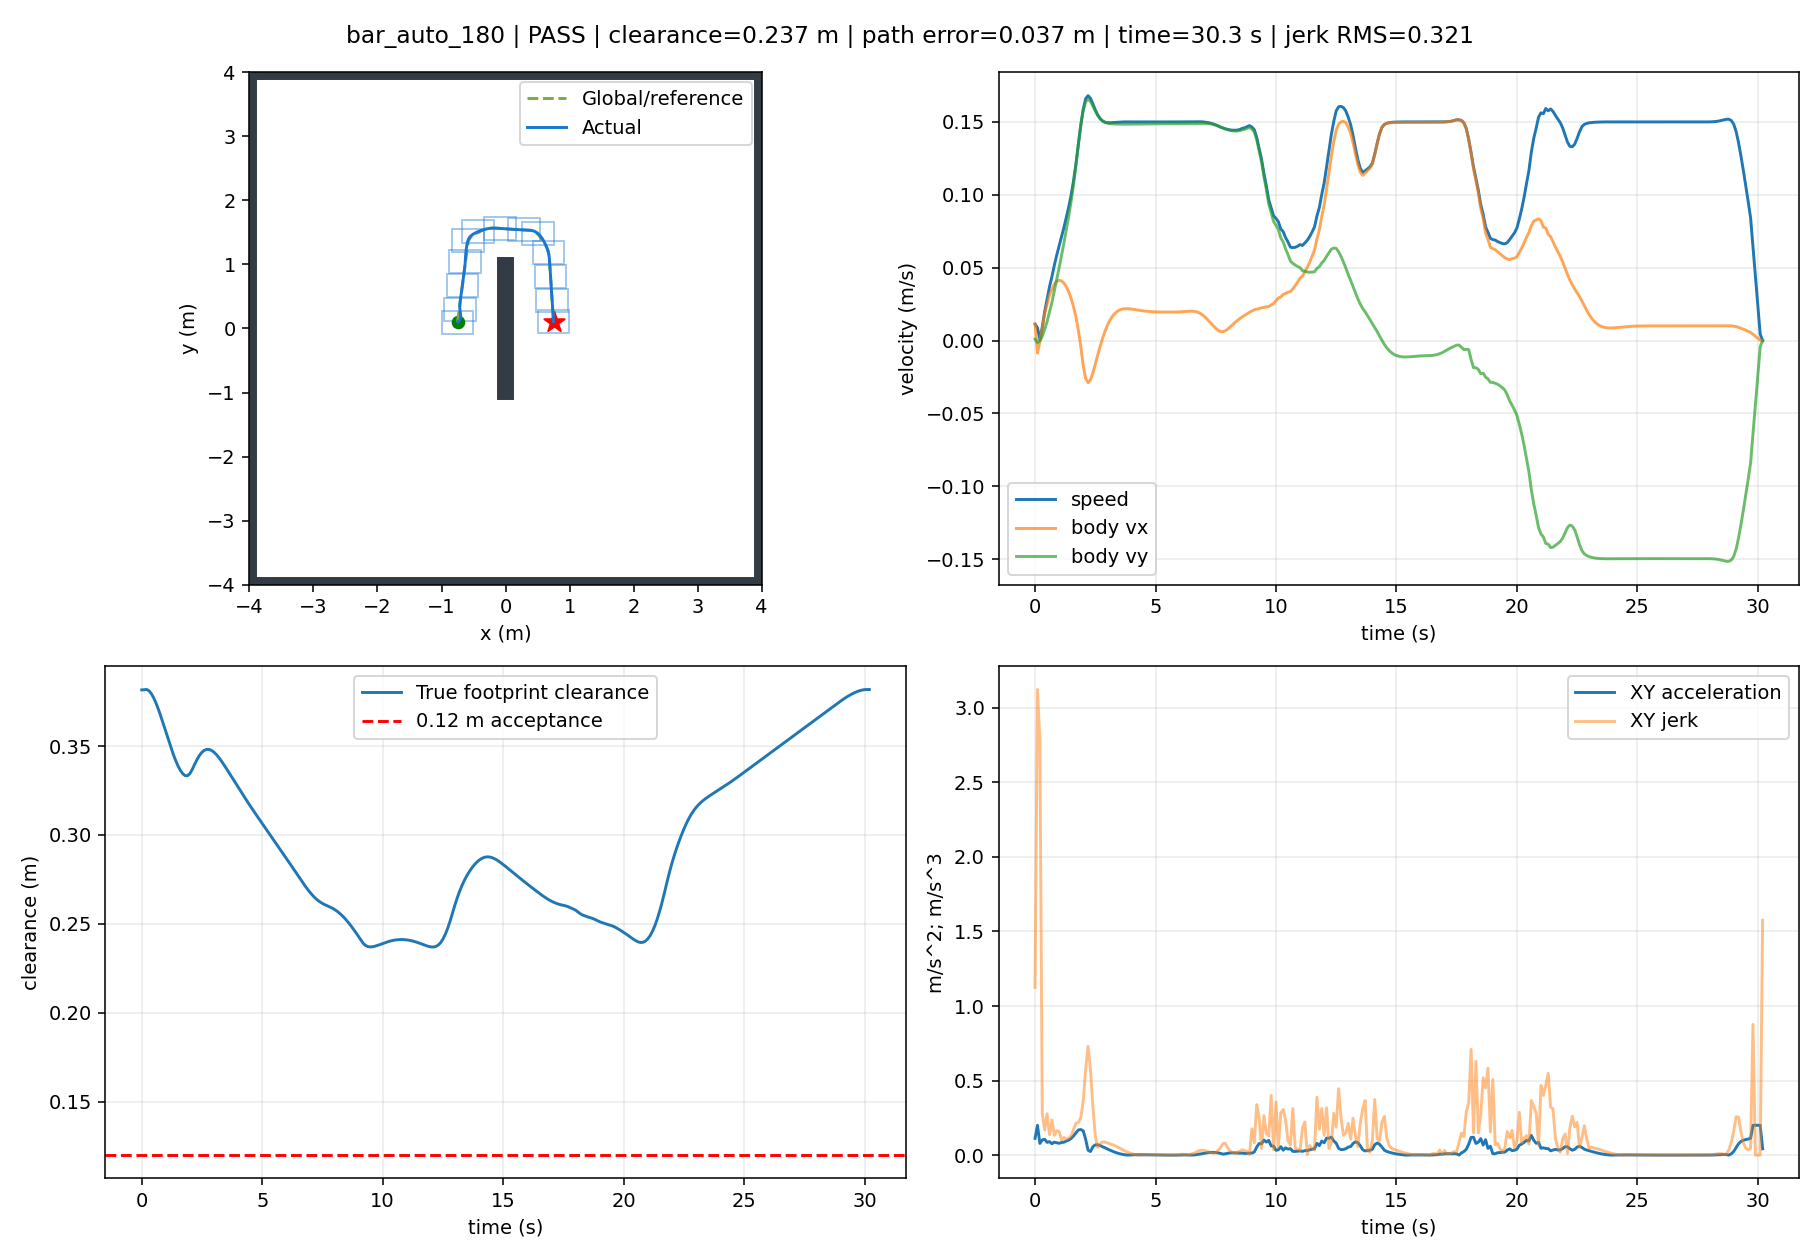

The file beside this chart, header and first rows:
t, x, y, yaw, raw_vx, raw_vy, body_vx, body_vy, control_v, control_phi, clearance, goal_distance, speed, solved, stop, arrived, solve_ms, ax, ay, jerk, dune_distance
0.0, -0.7491, 0.1, 0.0, 0.01121, 0.0008991, 0.01121, 0.0008991, 0.01125, 0.08, 0.3816, 1.499, 0.01125, 1.0, False, False, 32.58, 0.1121, 0.008991, 1.125, 0.382
0.1, -0.7492, 0.1, 0.0, -0.008638, -0.001394, -0.008638, -0.001394, -0.008749, 0.16, 0.3817, 1.499, 0.008749, 1.0, False, False, 19.27, -0.1985, -0.02293, 3.123, 0.3811
0.2, -0.7493, 0.1, 0.0, -0.0008742, -0.0002139, -0.0008742, -0.0002139, -0.0009, 0.24, 0.3818, 1.499, 0.0009, 1.0, False, False, 16.11, 0.07763, 0.0118, 2.783, 0.3812
0.3, -0.7486, 0.1002, 0.0, 0.008862, 0.002937, 0.008862, 0.002937, 0.009336, 0.32, 0.3811, 1.499, 0.009336, 1.0, False, False, 15.91, 0.09736, 0.03151, 0.2789, 0.3813
0.4, -0.7469, 0.1009, 0.0, 0.01832, 0.007745, 0.01832, 0.007745, 0.01989, 0.4, 0.3794, 1.497, 0.01989, 1.0, False, False, 15.69, 0.09457, 0.04808, 0.1681, 0.3806
0.5, -0.7444, 0.1021, 0.0, 0.02504, 0.01304, 0.02504, 0.01304, 0.02823, 0.48, 0.3769, 1.494, 0.02823, 1.0, False, False, 15.64, 0.06725, 0.05293, 0.2774, 0.3787
0.6, -0.7414, 0.1039, 0.0, 0.03128, 0.01961, 0.03128, 0.01961, 0.03691, 0.56, 0.3739, 1.491, 0.03691, 1.0, False, False, 15.64, 0.06232, 0.0657, 0.1369, 0.3761
0.7, -0.7378, 0.1063, 0.0, 0.03515, 0.02617, 0.03515, 0.02617, 0.04382, 0.64, 0.3703, 1.488, 0.04382, 1.0, False, False, 15.49, 0.03872, 0.06561, 0.236, 0.373
0.8, -0.7339, 0.1096, 0.0, 0.03882, 0.03404, 0.03882, 0.03404, 0.05163, 0.72, 0.3664, 1.484, 0.05163, 1.0, False, False, 15.56, 0.03667, 0.07875, 0.133, 0.3694
0.9, -0.7297, 0.1136, 0.0, 0.04085, 0.04206, 0.04085, 0.04206, 0.05864, 0.8, 0.3622, 1.48, 0.05864, 1.0, False, False, 16.22, 0.02037, 0.0802, 0.1637, 0.3655
1.0, -0.7255, 0.1184, 0.0, 0.04131, 0.04998, 0.04131, 0.04998, 0.06484, 0.88, 0.358, 1.476, 0.06484, 1.0, False, False, 15.55, 0.004611, 0.07912, 0.1579, 0.3613
1.1, -0.7212, 0.1241, 0.0, 0.0409, 0.05843, 0.0409, 0.05843, 0.07132, 0.96, 0.3537, 1.471, 0.07132, 1.0, False, False, 15.69, -0.004097, 0.0845, 0.1023, 0.357
1.2, -0.7171, 0.1306, 0.0, 0.03931, 0.06697, 0.03931, 0.06697, 0.07765, 1.04, 0.3496, 1.467, 0.07765, 1.0, False, False, 15.81, -0.01595, 0.08543, 0.1189, 0.3528
1.3, -0.7132, 0.1381, 0.0, 0.03685, 0.07613, 0.03685, 0.07613, 0.08458, 1.12, 0.3457, 1.464, 0.08458, 1.0, False, False, 15.77, -0.02459, 0.09164, 0.1064, 0.3486
1.4, -0.7096, 0.1464, 0.0, 0.03328, 0.0856, 0.03328, 0.0856, 0.09184, 1.2, 0.3421, 1.46, 0.09184, 1.0, False, False, 15.64, -0.03573, 0.09463, 0.1154, 0.3447
1.5, -0.7065, 0.1559, 0.0, 0.02869, 0.09585, 0.02869, 0.09585, 0.1001, 1.28, 0.339, 1.458, 0.1001, 1.0, False, False, 15.62, -0.04591, 0.1026, 0.1291, 0.3411
1.6, -0.7039, 0.1664, 0.0, 0.02299, 0.1074, 0.02299, 0.1074, 0.1099, 1.36, 0.3364, 1.455, 0.1099, 1.0, False, False, 15.61, -0.05696, 0.1159, 0.1734, 0.338
1.7, -0.702, 0.1781, 0.0, 0.01587, 0.1206, 0.01587, 0.1206, 0.1217, 1.44, 0.3345, 1.454, 0.1217, 1.0, False, False, 15.69, -0.07122, 0.1319, 0.2139, 0.3354
1.8, -0.7009, 0.1913, 0.0, 0.006861, 0.1349, 0.006861, 0.1349, 0.1351, 1.52, 0.3334, 1.454, 0.1351, 1.0, False, False, 20.07, -0.09008, 0.1432, 0.2198, 0.3336
1.9, -0.7008, 0.2058, 0.0, -0.004323, 0.148, -0.004323, 0.148, 0.148, 1.6, 0.3333, 1.455, 0.148, 1.0, False, False, 20.37, -0.1118, 0.1302, 0.253, 0.3325
2.0, -0.7021, 0.2214, 0.0, -0.01731, 0.1578, -0.01731, 0.1578, 0.1588, 1.68, 0.3346, 1.457, 0.1588, 1.0, False, False, 15.58, -0.1298, 0.09875, 0.3628, 0.3324
2.1, -0.7045, 0.2378, 0.0, -0.02604, 0.1639, -0.02604, 0.1639, 0.1659, 1.728, 0.337, 1.461, 0.1659, 1.0, False, False, 15.46, -0.08731, 0.06007, 0.5749, 0.3337
2.2, -0.7074, 0.2543, 0.0, -0.02891, 0.1655, -0.02891, 0.1655, 0.168, 1.744, 0.3399, 1.466, 0.168, 1.0, False, False, 15.44, -0.02871, 0.01661, 0.7297, 0.3361
2.3, -0.7101, 0.2707, 0.0, -0.02705, 0.164, -0.02705, 0.164, 0.1662, 1.734, 0.3426, 1.47, 0.1662, 1.0, False, False, 15.63, 0.0186, -0.01553, 0.5719, 0.3389
2.4, -0.7123, 0.2868, 0.0, -0.02234, 0.1609, -0.02234, 0.1609, 0.1624, 1.709, 0.3448, 1.474, 0.1624, 1.0, False, False, 15.58, 0.04705, -0.03104, 0.324, 0.3416
2.5, -0.7141, 0.3025, 0.0, -0.01636, 0.1575, -0.01636, 0.1575, 0.1583, 1.674, 0.3466, 1.478, 0.1583, 1.0, False, False, 15.48, 0.05982, -0.03393, 0.1309, 0.3439
2.6, -0.7151, 0.318, 0.0, -0.0101, 0.1545, -0.0101, 0.1545, 0.1548, 1.636, 0.3476, 1.481, 0.1548, 1.0, False, False, 15.52, 0.06261, -0.02967, 0.05099, 0.3456
2.7, -0.7156, 0.3332, 0.0, -0.004102, 0.1522, -0.004102, 0.1522, 0.1523, 1.598, 0.3481, 1.484, 0.1523, 1.0, False, False, 15.46, 0.05999, -0.02262, 0.07516, 0.3467
2.8, -0.7156, 0.3483, 0.0, 0.001366, 0.1507, 0.001366, 0.1507, 0.1507, 1.562, 0.3481, 1.486, 0.1507, 1.0, False, False, 15.34, 0.05468, -0.01555, 0.08847, 0.3472
2.9, -0.715, 0.3632, 0.0, 0.006176, 0.1497, 0.006176, 0.1497, 0.1498, 1.53, 0.3475, 1.488, 0.1498, 1.0, False, False, 15.62, 0.0481, -0.009784, 0.08745, 0.3472
3.0, -0.714, 0.3782, 0.0, 0.01027, 0.1491, 0.01027, 0.1491, 0.1495, 1.502, 0.3465, 1.49, 0.1495, 1.0, False, False, 15.18, 0.04097, -0.005697, 0.0822, 0.3466
3.1, -0.7127, 0.393, 0.0, 0.01365, 0.1488, 0.01365, 0.1488, 0.1494, 1.479, 0.3452, 1.492, 0.1494, 1.0, False, False, 15.48, 0.03378, -0.003129, 0.0763, 0.3456
3.2, -0.711, 0.4079, 0.0, 0.01634, 0.1487, 0.01634, 0.1487, 0.1495, 1.461, 0.3435, 1.493, 0.1495, 1.0, False, False, 15.47, 0.02686, -0.001666, 0.07081, 0.3442
3.3, -0.7092, 0.4228, 0.0, 0.01838, 0.1486, 0.01838, 0.1486, 0.1497, 1.448, 0.3417, 1.494, 0.1497, 1.0, False, False, 24.37, 0.02044, -0.0009044, 0.06463, 0.3426
3.4, -0.7072, 0.4376, 0.0, 0.01986, 0.1485, 0.01986, 0.1485, 0.1498, 1.438, 0.3397, 1.496, 0.1498, 1.0, False, False, 15.48, 0.01477, -0.0005365, 0.05681, 0.3407
3.5, -0.7051, 0.4525, 0.0, 0.02086, 0.1485, 0.02086, 0.1485, 0.1499, 1.431, 0.3376, 1.497, 0.1499, 1.0, False, False, 15.5, 0.009985, -0.0003524, 0.04788, 0.3387
3.6, -0.703, 0.4673, 0.0, 0.02147, 0.1485, 0.02147, 0.1485, 0.15, 1.427, 0.3355, 1.499, 0.15, 1.0, False, False, 15.69, 0.006102, -0.000231, 0.03886, 0.3367
3.7, -0.7008, 0.4822, 0.0, 0.02177, 0.1484, 0.02177, 0.1484, 0.15, 1.425, 0.3333, 1.5, 0.15, 1.0, False, False, 15.48, 0.003075, -0.0001209, 0.03028, 0.3345
3.8, -0.6986, 0.497, 0.0, 0.02186, 0.1484, 0.02186, 0.1484, 0.15, 1.425, 0.3311, 1.502, 0.15, 1.0, False, False, 15.83, 0.0008218, -9.855099178668336e-06, 0.02256, 0.3323
3.9, -0.6965, 0.5118, 0.0, 0.02178, 0.1484, 0.02178, 0.1484, 0.15, 1.425, 0.329, 1.504, 0.15, 1.0, False, False, 19.4, -0.0007657, 9.67887988073679e-05, 0.01591, 0.3302
4.0, -0.6943, 0.5267, 0.0, 0.0216, 0.1485, 0.0216, 0.1485, 0.15, 1.426, 0.3268, 1.506, 0.15, 1.0, False, False, 24.12, -0.001803, 0.0001891, 0.01041, 0.328
4.1, -0.6922, 0.5415, 0.0, 0.02136, 0.1485, 0.02136, 0.1485, 0.15, 1.428, 0.3247, 1.508, 0.15, 1.0, False, False, 15.63, -0.002402, 0.0002588, 0.006034, 0.3258
4.2, -0.69, 0.5564, 0.0, 0.02109, 0.1485, 0.02109, 0.1485, 0.15, 1.43, 0.3225, 1.511, 0.15, 1.0, False, False, 15.67, -0.002667, 0.0003023, 0.002688, 0.3237
4.3, -0.688, 0.5712, 0.0, 0.02082, 0.1486, 0.02082, 0.1486, 0.15, 1.432, 0.3205, 1.513, 0.15, 1.0, False, False, 15.62, -0.002689, 0.0003199, 0.00028, 0.3216
4.4, -0.6859, 0.5861, 0.0, 0.02057, 0.1486, 0.02057, 0.1486, 0.15, 1.433, 0.3184, 1.516, 0.15, 1.0, False, False, 15.71, -0.002544, 0.0003151, 0.001456, 0.3195
4.5, -0.6839, 0.601, 0.0, 0.02034, 0.1486, 0.02034, 0.1486, 0.15, 1.435, 0.3164, 1.519, 0.15, 1.0, False, False, 15.56, -0.002293, 0.0002933, 0.00252, 0.3175
4.6, -0.6819, 0.6158, 0.0, 0.02014, 0.1486, 0.02014, 0.1486, 0.15, 1.436, 0.3144, 1.522, 0.15, 1.0, False, False, 15.52, -0.001984, 0.00026, 0.0031, 0.3155
4.7, -0.6799, 0.6307, 0.0, 0.01998, 0.1487, 0.01998, 0.1487, 0.15, 1.437, 0.3124, 1.525, 0.15, 1.0, False, False, 15.53, -0.001655, 0.0002207, 0.003312, 0.3135
4.8, -0.6779, 0.6456, 0.0, 0.01984, 0.1487, 0.01984, 0.1487, 0.15, 1.438, 0.3104, 1.529, 0.15, 1.0, False, False, 15.55, -0.001332, 0.0001796, 0.003261, 0.3115
4.9, -0.6759, 0.6604, 0.0, 0.01974, 0.1487, 0.01974, 0.1487, 0.15, 1.439, 0.3084, 1.532, 0.15, 1.0, False, False, 15.54, -0.001031, 0.0001401, 0.003032, 0.3095
5.0, -0.6739, 0.6753, 0.0, 0.01966, 0.1487, 0.01966, 0.1487, 0.15, 1.439, 0.3064, 1.536, 0.15, 1.0, False, False, 15.54, -0.0007643, 0.0001042, 0.002695, 0.3075
5.1, -0.672, 0.6902, 0.0, 0.01961, 0.1487, 0.01961, 0.1487, 0.15, 1.44, 0.3045, 1.54, 0.15, 1.0, False, False, 15.54, -0.0005361, 7.313603058556328e-05, 0.002303, 0.3056
5.2, -0.67, 0.705, 0.0, 0.01957, 0.1487, 0.01957, 0.1487, 0.15, 1.44, 0.3025, 1.544, 0.15, 1.0, False, False, 15.91, -0.000348, 4.745076791573544e-05, 0.001898, 0.3036
5.3, -0.6681, 0.7199, 0.0, 0.01955, 0.1487, 0.01955, 0.1487, 0.15, 1.44, 0.3006, 1.548, 0.15, 1.0, False, False, 15.63, -0.0001986, 2.7045631516009472e-05, 0.001508, 0.3017
5.4, -0.6661, 0.7348, 0.0, 0.01955, 0.1487, 0.01955, 0.1487, 0.15, 1.44, 0.2986, 1.552, 0.15, 1.0, False, False, 15.5, -8.445715175258578e-05, 1.1515562916009081e-05, 0.001152, 0.2997
5.5, -0.6642, 0.7497, 0.0, 0.01955, 0.1487, 0.01955, 0.1487, 0.15, 1.44, 0.2967, 1.556, 0.15, 1.0, False, False, 24.63, -1.3348344037739102e-06, 2.6036174022303626e-07, 0.0008388, 0.2978
5.6, -0.6622, 0.7645, 0.0, 0.01955, 0.1487, 0.01955, 0.1487, 0.15, 1.44, 0.2947, 1.561, 0.15, 1.0, False, False, 16.47, 5.563534051480218e-05, -7.403589371568486e-06, 0.0005748, 0.2958
5.7, -0.6602, 0.7794, 0.0, 0.01956, 0.1487, 0.01956, 0.1487, 0.15, 1.44, 0.2927, 1.565, 0.15, 1.0, False, False, 15.53, 9.131454762386498e-05, -1.2165852465995108e-05, 0.00036, 0.2939
5.8, -0.6583, 0.7943, 0.0, 0.01957, 0.1487, 0.01957, 0.1487, 0.15, 1.44, 0.2908, 1.57, 0.15, 1.0, False, False, 15.75, 0.0001103, -1.4672498556134173e-05, 0.0001915, 0.2919
5.9, -0.6563, 0.8091, 0.0, 0.01958, 0.1487, 0.01958, 0.1487, 0.15, 1.44, 0.2888, 1.575, 0.15, 1.0, False, False, 15.46, 0.0001167, -1.5498008894831994e-05, 6.477442548542615e-05, 0.2899
... 243 more rows
